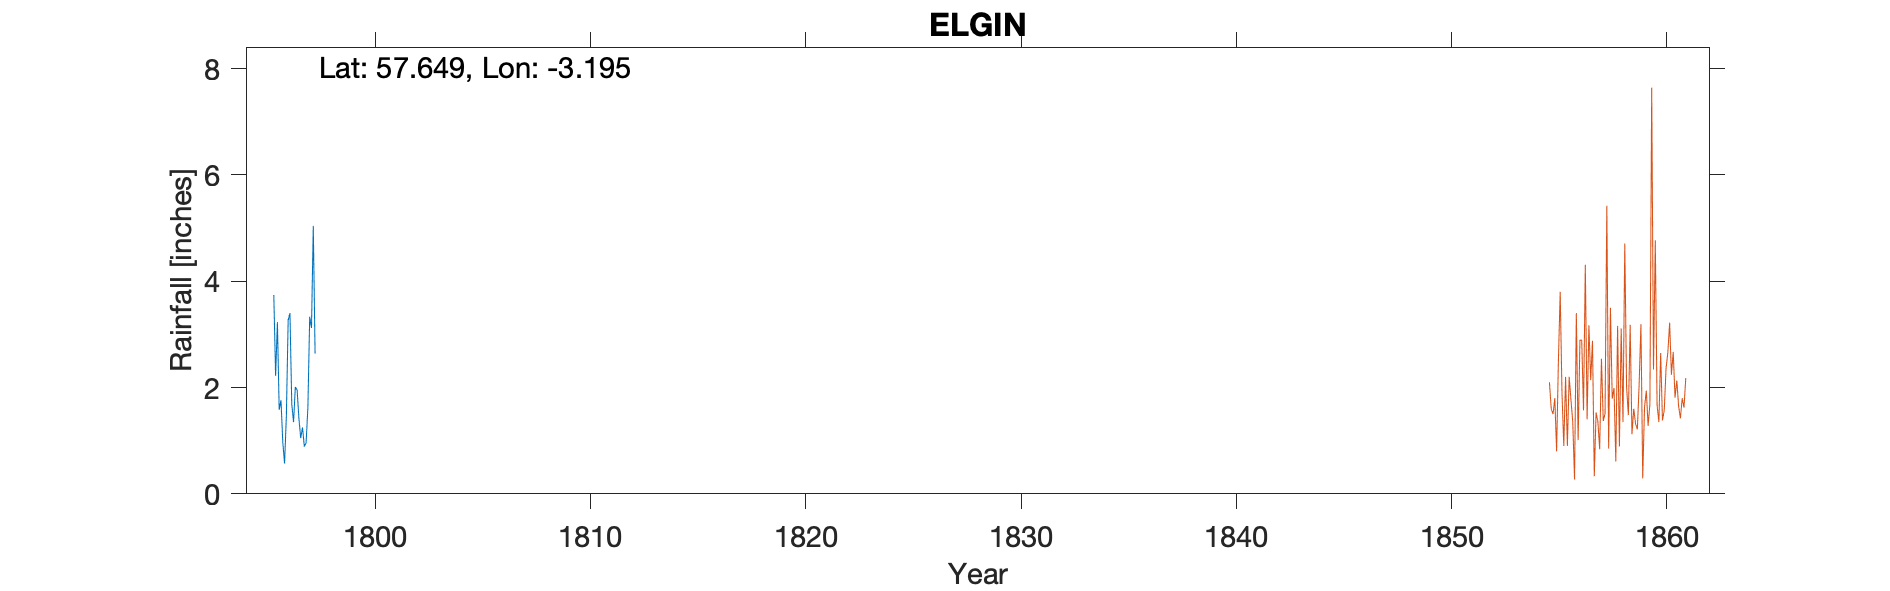

Source data for this figure (header and first rows):
URQUHART ELGIN, , , , , , , , , , 
Grid ref, NJ 287627, Long, -3.195, Lat, 57.65, Elevation, 125, ft, , 
Station no, RR2702, , , , , , , , , 
, 1790, 1791, 1792, 1793, 1794, 1795, 1796, 1797, 1798, 1799
January, , , , , , , 1.58, 1.05, , 
February, , , , , , , 1.76, 1.25, , 
March, , , , , , , 0.97, 0.89, , 
April, , , , , , , 0.57, 0.96, , 
May, , , , , , , 1.47, 1.63, , 
June, , , , , , , 3.27, 3.33, , 
July, , , , , , , 3.4, 3.12, , 
August, , , , , , , 1.69, 5.04, , 
September, , , , , , , 1.35, 2.64, , 
October, , , , , , 3.74, 2.01, , , 
November, , , , , , 2.22, 1.95, , , 
December, , , , , , 3.23, 1.41, , , 
Total, , , , , , , 21.43, , , 
Hyd Station No 812685, , , , , , , , , , 
3 miles to Elgin Location, , , , , , , , , , 
